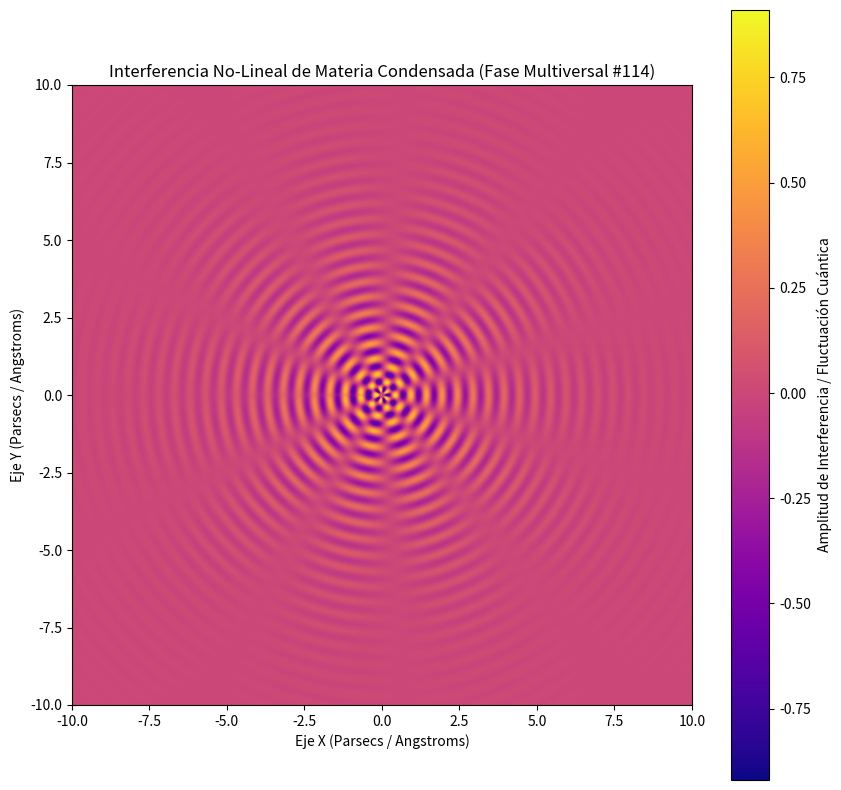

Recreate this plot in Python.
%matplotlib inline
# Simulación Multiversal: Materia Condensada - Variante 114
import numpy as np
import matplotlib.pyplot as plt

# Parámetros Físicos No-Lineales
omega_1 = 12.525
omega_2 = 5.246
lambda_decay = 0.42
phase_shift = 2.386

x = np.linspace(-10, 10, 800)
y = np.linspace(-10, 10, 800)
X, Y = np.meshgrid(x, y)

# Dinámica de Fluidos / Campos Tensor-Escalares (Fase Multiversal)
R = np.sqrt(X**2 + Y**2) + 1e-5
Z = (np.sin(omega_1 * R + phase_shift) * np.cos(omega_2 * np.arctan2(Y, X))) * np.exp(-lambda_decay * R)

plt.figure(figsize=(10, 10))
plt.imshow(Z, cmap='plasma', extent=[-10, 10, -10, 10], origin='lower')
plt.colorbar(label='Amplitud de Interferencia / Fluctuación Cuántica')
plt.title(r'Interferencia No-Lineal de Materia Condensada (Fase Multiversal #114)')
plt.xlabel('Eje X (Parsecs / Angstroms)')
plt.ylabel('Eje Y (Parsecs / Angstroms)')
plt.show()
